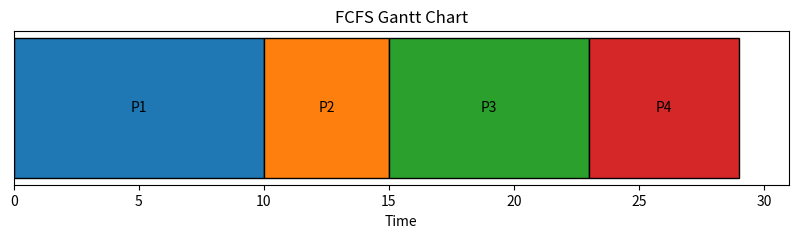
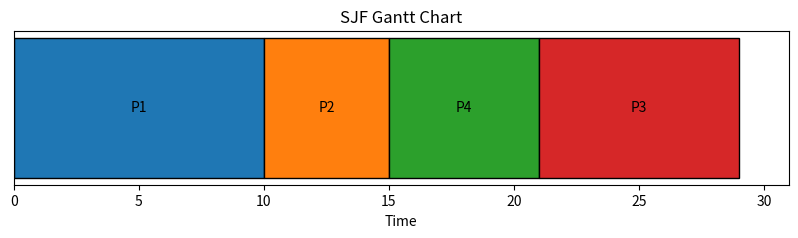
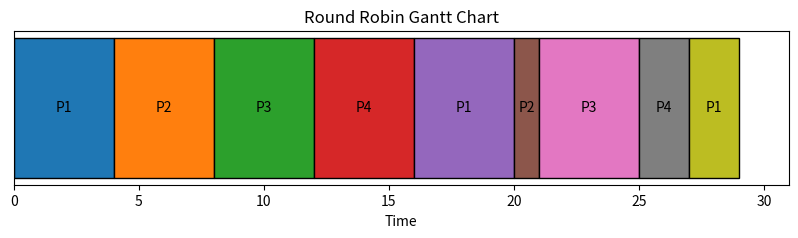

These charts were generated, in order, by the following Python code:
import pandas as pd
import matplotlib.pyplot as plt

# --------------------------
# Input
processes = ['P1','P2','P3','P4']
burst_time = [10, 5, 8, 6]
arrival_time = [0, 1, 2, 3]
time_quantum = 4  # For Round Robin

# --------------------------
# 1. FCFS Scheduling
def fcfs(processes, burst_time, arrival_time):
    n = len(processes)
    start_time = [0]*n
    completion_time = [0]*n
    waiting_time = [0]*n
    turnaround_time = [0]*n

    start_time[0] = arrival_time[0]
    completion_time[0] = start_time[0] + burst_time[0]
    turnaround_time[0] = completion_time[0] - arrival_time[0]
    waiting_time[0] = turnaround_time[0] - burst_time[0]

    for i in range(1, n):
        start_time[i] = max(completion_time[i-1], arrival_time[i])
        completion_time[i] = start_time[i] + burst_time[i]
        turnaround_time[i] = completion_time[i] - arrival_time[i]
        waiting_time[i] = turnaround_time[i] - burst_time[i]

    gantt = [(processes[i], start_time[i], completion_time[i]) for i in range(n)]

    df = pd.DataFrame({
        'Process': processes,
        'Arrival': arrival_time,
        'Burst': burst_time,
        'Start': start_time,
        'Completion': completion_time,
        'Waiting': waiting_time,
        'Turnaround': turnaround_time
    })

    avg_wt = sum(waiting_time)/n
    avg_tat = sum(turnaround_time)/n

    return df, gantt, avg_wt, avg_tat

# --------------------------
# 2. SJF (Non-preemptive)
def sjf(processes, burst_time, arrival_time):
    n = len(processes)
    remaining = list(range(n))
    time = 0

    start_time = [0]*n
    completion_time = [0]*n
    waiting_time = [0]*n
    turnaround_time = [0]*n

    while remaining:
        arrived = [i for i in remaining if arrival_time[i] <= time]

        if not arrived:
            time += 1
            continue

        idx = min(arrived, key=lambda x: burst_time[x])
        start_time[idx] = time
        time += burst_time[idx]
        completion_time[idx] = time

        turnaround_time[idx] = completion_time[idx] - arrival_time[idx]
        waiting_time[idx] = turnaround_time[idx] - burst_time[idx]

        remaining.remove(idx)

    gantt = sorted(
        [(processes[i], start_time[i], completion_time[i]) for i in range(n)],
        key=lambda x: x[1]
    )

    df = pd.DataFrame({
        'Process': processes,
        'Arrival': arrival_time,
        'Burst': burst_time,
        'Start': start_time,
        'Completion': completion_time,
        'Waiting': waiting_time,
        'Turnaround': turnaround_time
    })

    avg_wt = sum(waiting_time)/n
    avg_tat = sum(turnaround_time)/n

    return df, gantt, avg_wt, avg_tat

# --------------------------
# 3. Round Robin Scheduling (Corrected)
def round_robin(processes, burst_time, arrival_time, tq):
    n = len(processes)
    rem_bt = burst_time.copy()
    t = 0

    gantt = []
    waiting_time = [0]*n
    turnaround_time = [0]*n
    completion_time = [0]*n

    ready_queue = []
    visited = [False]*n
    completed = 0

    # Add processes with arrival time 0
    for i in range(n):
        if arrival_time[i] == 0:
            ready_queue.append(i)
            visited[i] = True

    while completed < n:
        if not ready_queue:
            t += 1
            for i in range(n):
                if arrival_time[i] <= t and not visited[i]:
                    ready_queue.append(i)
                    visited[i] = True
            continue

        i = ready_queue.pop(0)
        start = t

        if rem_bt[i] > tq:
            t += tq
            rem_bt[i] -= tq
            gantt.append((processes[i], start, t))
        else:
            t += rem_bt[i]
            gantt.append((processes[i], start, t))
            rem_bt[i] = 0
            completed += 1
            completion_time[i] = t

        # Add newly arrived processes
        for j in range(n):
            if arrival_time[j] <= t and not visited[j]:
                ready_queue.append(j)
                visited[j] = True

        # Re-add unfinished process
        if rem_bt[i] > 0:
            ready_queue.append(i)

    for i in range(n):
        turnaround_time[i] = completion_time[i] - arrival_time[i]
        waiting_time[i] = turnaround_time[i] - burst_time[i]

    df = pd.DataFrame({
        'Process': processes,
        'Arrival': arrival_time,
        'Burst': burst_time,
        'Completion': completion_time,
        'Waiting': waiting_time,
        'Turnaround': turnaround_time
    })

    avg_wt = sum(waiting_time)/n
    avg_tat = sum(turnaround_time)/n

    return df, gantt, avg_wt, avg_tat

# --------------------------
# Gantt Chart Plot Function
def plot_gantt(gantt, title):
    fig, ax = plt.subplots(figsize=(10,2))
    for p, start, end in gantt:
        ax.barh(1, end-start, left=start, edgecolor='black')
        ax.text((start+end)/2, 1, p, ha='center', va='center')

    ax.set_xlim(0, max([end for _,_,end in gantt])+2)
    ax.set_yticks([])
    ax.set_xlabel("Time")
    ax.set_title(title)
    plt.show()

# --------------------------
# Run Algorithms
fcfs_table, fcfs_gantt, fcfs_wt, fcfs_tat = fcfs(processes, burst_time, arrival_time)
sjf_table, sjf_gantt, sjf_wt, sjf_tat = sjf(processes, burst_time, arrival_time)
rr_table, rr_gantt, rr_wt, rr_tat = round_robin(processes, burst_time, arrival_time, time_quantum)

# --------------------------
# Plot Gantt Charts
plot_gantt(fcfs_gantt, "FCFS Gantt Chart")
plot_gantt(sjf_gantt, "SJF Gantt Chart")
plot_gantt(rr_gantt, "Round Robin Gantt Chart")

# --------------------------
# Print Tables
print("\n--- FCFS Table ---")
print(fcfs_table)

print("\n--- SJF Table ---")
print(sjf_table)

print("\n--- Round Robin Table ---")
print(rr_table)

# --------------------------
# Comparison Table
comparison = pd.DataFrame({
    'Algorithm': ['FCFS', 'SJF', 'Round Robin'],
    'Average Waiting Time': [fcfs_wt, sjf_wt, rr_wt],
    'Average Turnaround Time': [fcfs_tat, sjf_tat, rr_tat]
})

print("\n--- Comparison Table ---")
print(comparison)
